Run: headless pygame with SDL's dummy video driver; simulated clock (each Clock.tick advances the game by its frame time, no real sleeping); random seed 0; keys injected as events and as key.get_pressed() state; mouse plan: one left click at the window centre at the start of phase 2, then a move to the lower-right quarter at the start of phase 3.
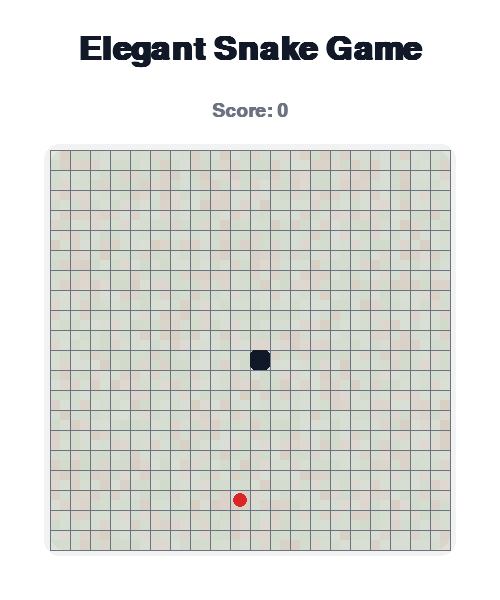
Frame 1 of 4 · flips 1–60 · no input
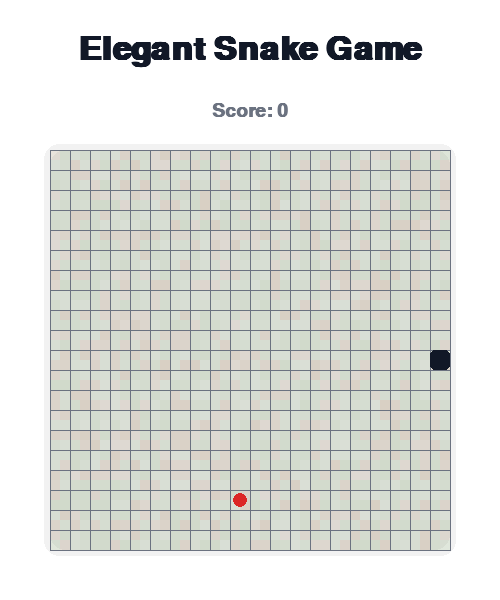
Frame 2 of 4 · flips 61–180 · clicked the window centre · tapped SPACE, RETURN · held RIGHT (→), D
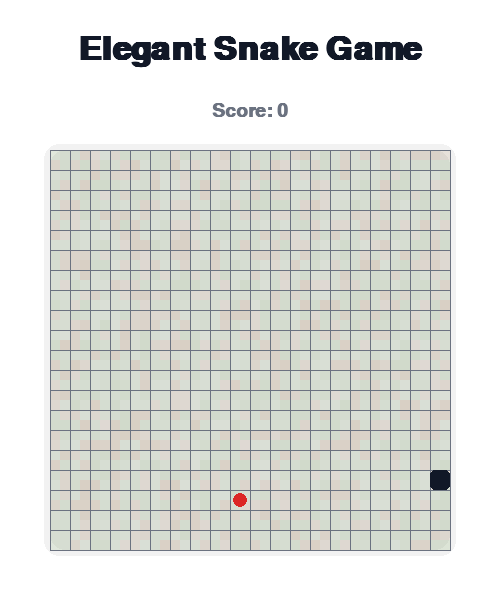
Frame 3 of 4 · flips 181–300 · moved the mouse to the lower-right quarter · held DOWN (↓), S
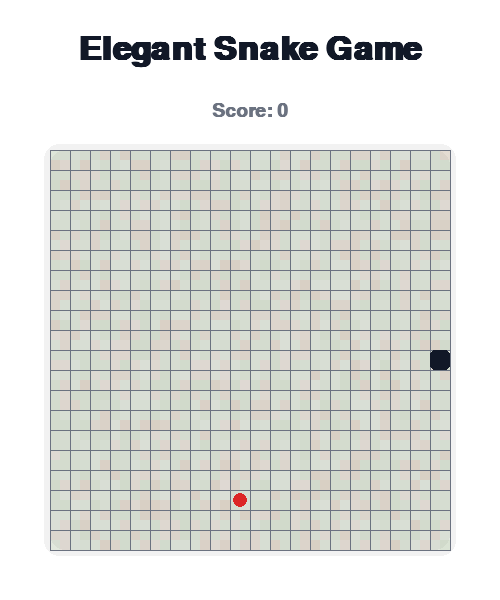
Frame 4 of 4 · flips 301–420 · held LEFT (←), A, UP (↑), W

The pygame program that drew these frames:

import pygame
import sys
import random

pygame.init()

# Window dimensions and position for play area
WIDTH, HEIGHT = 500, 600
PLAY_WIDTH, PLAY_HEIGHT = 400, 400
PLAY_AREA_POS = ((WIDTH - PLAY_WIDTH) // 2, 150)

SCREEN = pygame.display.set_mode((WIDTH, HEIGHT))
pygame.display.set_caption("Elegant Snake Game with Terrain")

# Colors consistent with Default Design Guidelines
WHITE = (255, 255, 255)
BLACK = (17, 24, 39)  # snake & text
GRAY = (107, 114, 128)  # neutral gray for grid and secondary text
LIGHT_GRAY = (230, 230, 230)  # background card color
EARTH_GREEN = (152, 185, 130)
EARTH_BROWN = (181, 148, 107)
TERRAIN_PATCHES = [EARTH_GREEN, EARTH_BROWN]
RED = (220, 38, 38)  # food
SHADOW = (200, 200, 200, 60)  # shadow for card edges (translucent)

# Fonts with strong hierarchy
TITLE_FONT = pygame.font.SysFont("Segoe UI", 48, bold=True)
SCORE_FONT = pygame.font.SysFont("Segoe UI", 28, bold=True)
GAME_OVER_FONT = pygame.font.SysFont("Segoe UI", 40, bold=True)
BUTTON_FONT = pygame.font.SysFont("Segoe UI", 26, bold=True)

CELL_SIZE = 20
COLS = PLAY_WIDTH // CELL_SIZE
ROWS = PLAY_HEIGHT // CELL_SIZE
FPS = 10
clock = pygame.time.Clock()

# Directions
UP = (0, -1)
DOWN = (0, 1)
LEFT = (-1, 0)
RIGHT = (1, 0)


class Snake:
    def __init__(self):
        self.positions = [(COLS // 2, ROWS // 2)]
        self.direction = (0, 0)
        self.grow_pending = 0

    def get_head_position(self):
        return self.positions[0]

    def turn(self, new_dir):
        opposites = {UP: DOWN, DOWN: UP, LEFT: RIGHT, RIGHT: LEFT}
        if self.direction == opposites.get(new_dir):
            return
        self.direction = new_dir

    def move(self):
        if self.direction == (0, 0):
            return  # stationary at start

        cur_x, cur_y = self.get_head_position()
        dx, dy = self.direction
        new_x = cur_x + dx
        new_y = cur_y + dy

        # Border collision: do not allow going out of bounds
        bounced = False
        if new_x < 0 or new_x >= COLS:
            # Horizontal goes off limit - ignore move (snake can’t cross border sideways)
            return
        if new_y < 0 or new_y >= ROWS:
            # Vertical border collision: bounce vertically randomly
            bounced = True
            self.direction = random.choice([UP, DOWN])
            dx, dy = self.direction
            new_x = cur_x + dx
            new_y = cur_y + dy
            # Check if bounce still inside boundary, else reverse direction again
            if new_y < 0:
                self.direction = DOWN
                new_y = cur_y + 1
            elif new_y >= ROWS:
                self.direction = UP
                new_y = cur_y - 1

        new_pos = (new_x, new_y)
        if new_pos in self.positions:
            # Collided with self will be handled in game_over check
            self.positions.insert(0, new_pos)
        else:
            self.positions.insert(0, new_pos)

        if self.grow_pending > 0:
            self.grow_pending -= 1
        else:
            self.positions.pop()

    def grow(self):
        self.grow_pending += 1

    def collided(self):
        head = self.get_head_position()
        return self.positions.count(head) > 1

    def draw(self, surface):
        for pos in self.positions:
            x, y = pos
            rect = pygame.Rect(
                PLAY_AREA_POS[0] + x * CELL_SIZE,
                PLAY_AREA_POS[1] + y * CELL_SIZE,
                CELL_SIZE,
                CELL_SIZE,
            )
            # Rounded rect for snake body
            pygame.draw.rect(surface, BLACK, rect, border_radius=5)


class Food:
    def __init__(self, snake_positions):
        self.position = self.random_position(snake_positions)

    def random_position(self, snake_positions):
        valid_positions = [(x, y) for x in range(COLS) for y in range(ROWS) if (x, y) not in snake_positions]
        return random.choice(valid_positions)

    def draw(self, surface):
        x, y = self.position
        center = (
            PLAY_AREA_POS[0] + x * CELL_SIZE + CELL_SIZE // 2,
            PLAY_AREA_POS[1] + y * CELL_SIZE + CELL_SIZE // 2,
        )
        radius = CELL_SIZE // 2 - 3
        pygame.draw.circle(surface, RED, center, radius)


def draw_grid(surface):
    # Draw slightly transparent grid lines for elegance
    for x in range(COLS + 1):
        start = (PLAY_AREA_POS[0] + x * CELL_SIZE, PLAY_AREA_POS[1])
        end = (PLAY_AREA_POS[0] + x * CELL_SIZE, PLAY_AREA_POS[1] + PLAY_HEIGHT)
        pygame.draw.line(surface, GRAY, start, end, 1)
    for y in range(ROWS + 1):
        start = (PLAY_AREA_POS[0], PLAY_AREA_POS[1] + y * CELL_SIZE)
        end = (PLAY_AREA_POS[0] + PLAY_WIDTH, PLAY_AREA_POS[1] + y * CELL_SIZE)
        pygame.draw.line(surface, GRAY, start, end, 1)


def draw_terrain(surface):
    # Draw small squares in terrain patches to simulate earth background under play area

    # Terrain grid smaller than play area grid for subtle effect
    terrain_cols = COLS * 2
    terrain_rows = ROWS * 2
    terrain_cell_w = PLAY_WIDTH / terrain_cols
    terrain_cell_h = PLAY_HEIGHT / terrain_rows

    for i in range(terrain_cols):
        for j in range(terrain_rows):
            color = random.choices(TERRAIN_PATCHES, weights=[0.65, 0.35])[0]
            # Randomize opacity subtly with alpha blending for depth effect
            alpha = random.randint(40, 70)
            patch_surf = pygame.Surface((terrain_cell_w, terrain_cell_h), pygame.SRCALPHA)
            patch_surf.fill((*color, alpha))
            x = PLAY_AREA_POS[0] + i * terrain_cell_w
            y = PLAY_AREA_POS[1] + j * terrain_cell_h
            surface.blit(patch_surf, (x, y))


def draw_text(surface, text, font, color, center):
    text_surf = font.render(text, True, color)
    text_rect = text_surf.get_rect(center=center)
    surface.blit(text_surf, text_rect)


def draw_button(surface, rect, text, hovered):
    radius = 12
    bg_color = RED if hovered else BLACK
    text_color = WHITE
    pygame.draw.rect(surface, bg_color, rect, border_radius=radius)
    text_surf = BUTTON_FONT.render(text, True, text_color)
    text_rect = text_surf.get_rect(center=rect.center)
    surface.blit(text_surf, text_rect)


def main():
    snake = Snake()
    food = Food(snake.positions)
    score = 0
    running = True
    game_over = False

    # Restart button rect below play area
    button_width = 180
    button_height = 50
    button_rect = pygame.Rect((WIDTH - button_width) // 2, PLAY_AREA_POS[1] + PLAY_HEIGHT + 60, button_width, button_height)

    while running:
        mouse_pos = pygame.mouse.get_pos()
        button_hovered = button_rect.collidepoint(mouse_pos)

        for event in pygame.event.get():
            if event.type == pygame.QUIT:
                running = False

            if not game_over:
                if event.type == pygame.KEYDOWN:
                    if event.key == pygame.K_UP:
                        snake.turn(UP)
                    elif event.key == pygame.K_DOWN:
                        snake.turn(DOWN)
                    elif event.key == pygame.K_LEFT:
                        snake.turn(LEFT)
                    elif event.key == pygame.K_RIGHT:
                        snake.turn(RIGHT)
            else:
                if event.type == pygame.MOUSEBUTTONDOWN and button_hovered:
                    # Restart game
                    snake = Snake()
                    food = Food(snake.positions)
                    score = 0
                    game_over = False

        if not game_over:
            snake.move()
            if snake.get_head_position() == food.position:
                snake.grow()
                score += 1
                food = Food(snake.positions)

            if snake.collided():
                game_over = True

        # Draw background
        SCREEN.fill(WHITE)

        # Draw title and score
        draw_text(SCREEN, "Elegant Snake Game", TITLE_FONT, BLACK, (WIDTH // 2, 50))
        draw_text(SCREEN, f"Score: {score}", SCORE_FONT, GRAY, (WIDTH // 2, 110))

        # Draw play area card with subtle shadow
        play_area_rect = pygame.Rect(PLAY_AREA_POS, (PLAY_WIDTH, PLAY_HEIGHT))
        shadow_surface = pygame.Surface((PLAY_WIDTH + 12, PLAY_HEIGHT + 12), pygame.SRCALPHA)
        pygame.draw.rect(shadow_surface, SHADOW, shadow_surface.get_rect(), border_radius=15)
        SCREEN.blit(shadow_surface, (PLAY_AREA_POS[0] - 6, PLAY_AREA_POS[1] - 6))

        pygame.draw.rect(SCREEN, LIGHT_GRAY, play_area_rect, border_radius=15)

        # Draw subtle terrain background
        draw_terrain(SCREEN)

        # Draw grid lines
        draw_grid(SCREEN)

        # Draw snake and food
        snake.draw(SCREEN)
        food.draw(SCREEN)

        if game_over:
            # Overlay
            overlay = pygame.Surface((WIDTH, HEIGHT), pygame.SRCALPHA)
            overlay.fill((255, 255, 255, 230))
            SCREEN.blit(overlay, (0, 0))

            # Game over card
            card_width, card_height = 360, 180
            card_x = (WIDTH - card_width) // 2
            card_y = (HEIGHT - card_height) // 2
            card_rect = pygame.Rect(card_x, card_y, card_width, card_height)
            pygame.draw.rect(SCREEN, WHITE, card_rect, border_radius=15)
            pygame.draw.rect(SCREEN, LIGHT_GRAY, card_rect, 1, border_radius=15)

            draw_text(SCREEN, "Game Over!", GAME_OVER_FONT, BLACK, (WIDTH // 2, card_y + 50))
            draw_text(SCREEN, f"Final Score: {score}", SCORE_FONT, GRAY, (WIDTH // 2, card_y + 110))

            # Restart button
            draw_button(SCREEN, button_rect, "Restart", button_hovered)

        pygame.display.flip()
        clock.tick(FPS)

    pygame.quit()
    sys.exit()


if __name__ == "__main__":
    main()
